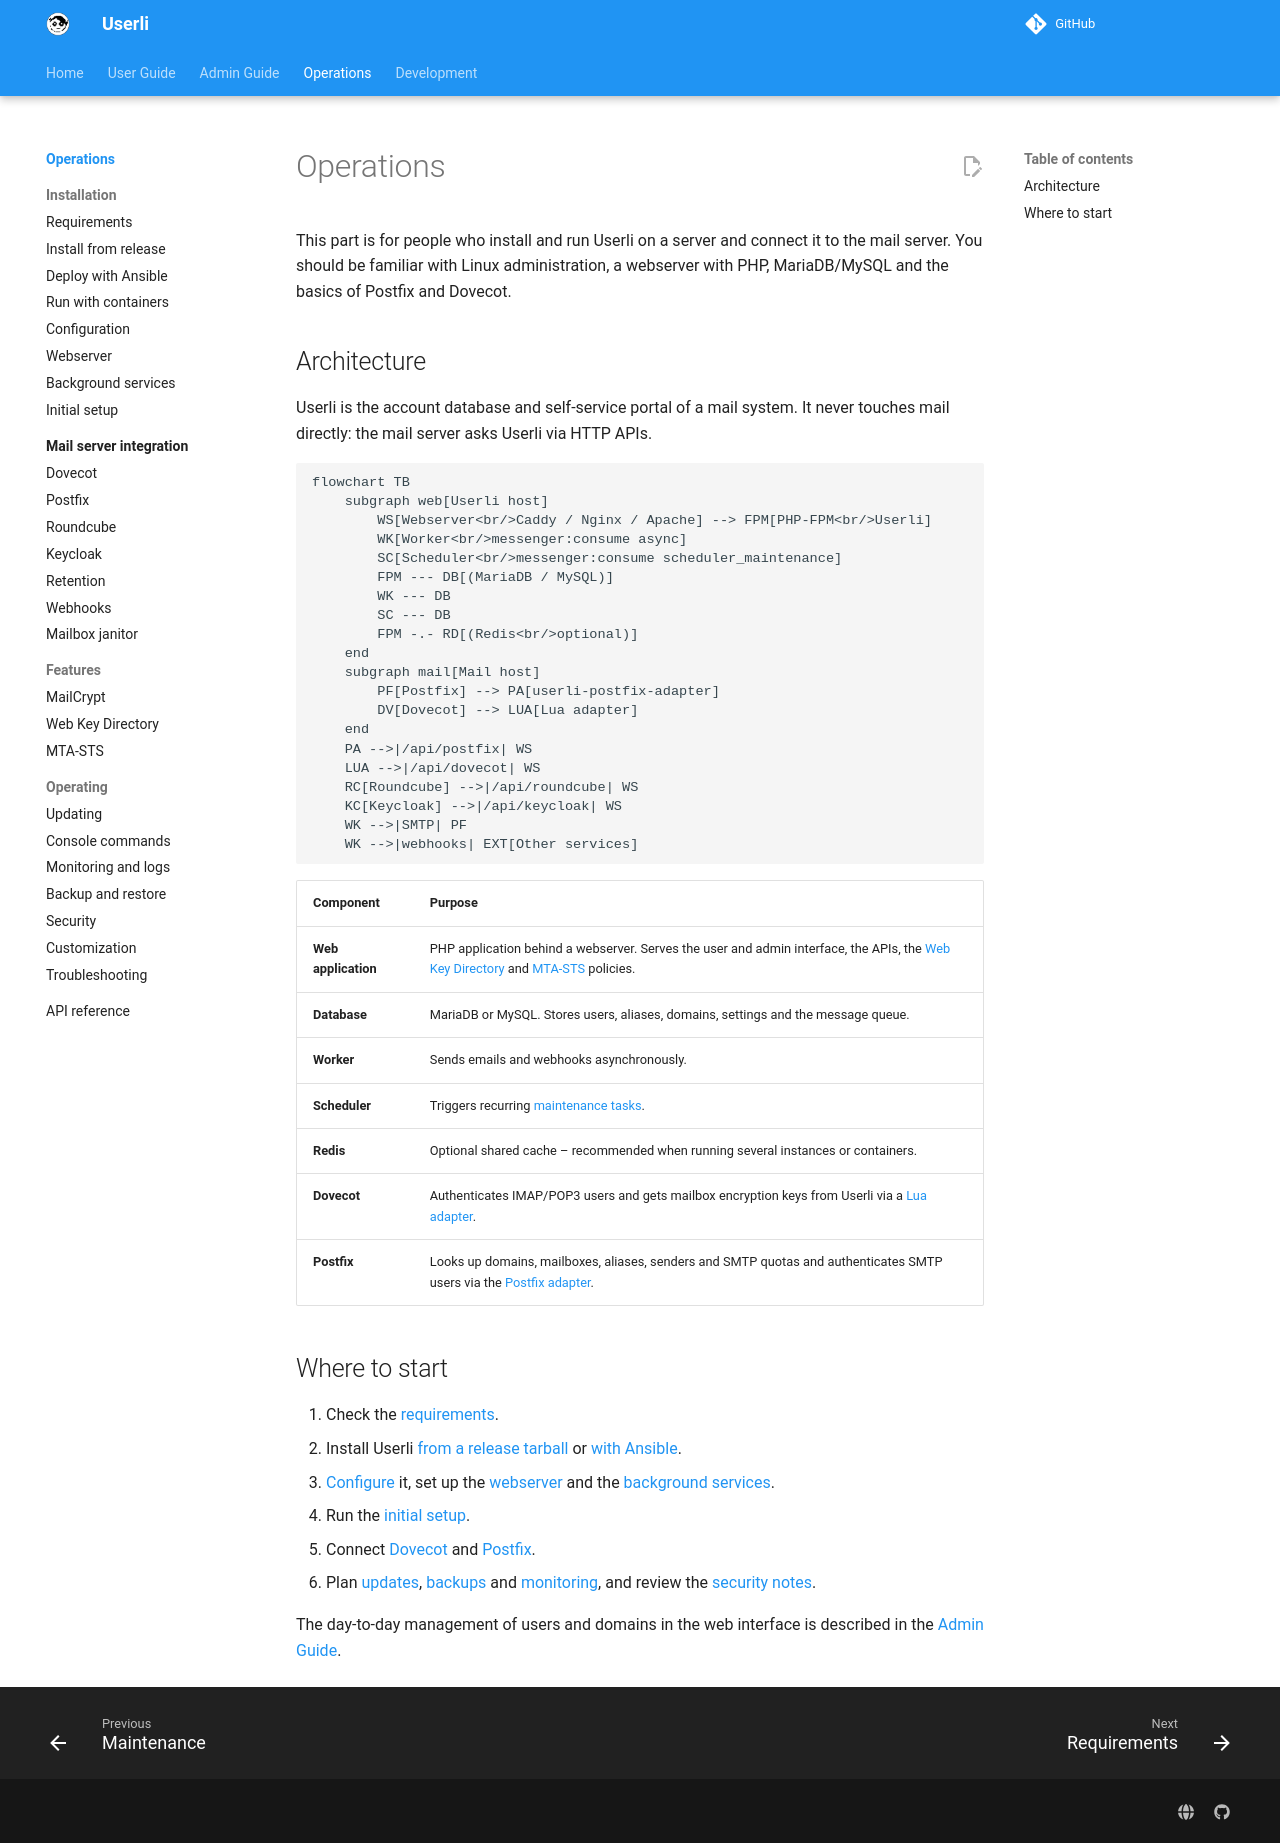

repository: systemli/userli · page: operations/index.html · generator: mkdocs

# Operations

This part is for people who install and run Userli on a server and connect it
to the mail server. You should be familiar with Linux administration, a
webserver with PHP, MariaDB/MySQL and the basics of Postfix and Dovecot.

## Architecture

Userli is the account database and self-service portal of a mail system. It
never touches mail directly: the mail server asks Userli via HTTP APIs.

```mermaid
flowchart TB
    subgraph web[Userli host]
        WS[Webserver<br/>Caddy / Nginx / Apache] --> FPM[PHP-FPM<br/>Userli]
        WK[Worker<br/>messenger:consume async]
        SC[Scheduler<br/>messenger:consume scheduler_maintenance]
        FPM --- DB[(MariaDB / MySQL)]
        WK --- DB
        SC --- DB
        FPM -.- RD[(Redis<br/>optional)]
    end
    subgraph mail[Mail host]
        PF[Postfix] --> PA[userli-postfix-adapter]
        DV[Dovecot] --> LUA[Lua adapter]
    end
    PA -->|/api/postfix| WS
    LUA -->|/api/dovecot| WS
    RC[Roundcube] -->|/api/roundcube| WS
    KC[Keycloak] -->|/api/keycloak| WS
    WK -->|SMTP| PF
    WK -->|webhooks| EXT[Other services]
```

| Component | Purpose |
|-----------|---------|
| **Web application** | PHP application behind a webserver. Serves the user and admin interface, the APIs, the [Web Key Directory](wkd.md) and [MTA-STS](mta-sts.md) policies. |
| **Database** | MariaDB or MySQL. Stores users, aliases, domains, settings and the message queue. |
| **Worker** | Sends emails and webhooks asynchronously. |
| **Scheduler** | Triggers recurring [maintenance tasks](../admin/maintenance.md). |
| **Redis** | Optional shared cache – recommended when running several instances or containers. |
| **Dovecot** | Authenticates IMAP/POP3 users and gets mailbox encryption keys from Userli via a [Lua adapter](integrations/dovecot.md). |
| **Postfix** | Looks up domains, mailboxes, aliases, senders and SMTP quotas and authenticates SMTP users via the [Postfix adapter](integrations/postfix.md). |

## Where to start

1. Check the [requirements](requirements.md).
2. Install Userli [from a release tarball](installation.md) or
   [with Ansible](ansible.md).
3. [Configure](configuration.md) it, set up the [webserver](webserver.md) and
   the [background services](background-services.md).
4. Run the [initial setup](initial-setup.md).
5. Connect [Dovecot](integrations/dovecot.md) and
   [Postfix](integrations/postfix.md).
6. Plan [updates](updating.md), [backups](backup.md) and
   [monitoring](monitoring.md), and review the [security notes](security.md).

The day-to-day management of users and domains in the web interface is
described in the [Admin Guide](../admin/index.md).
